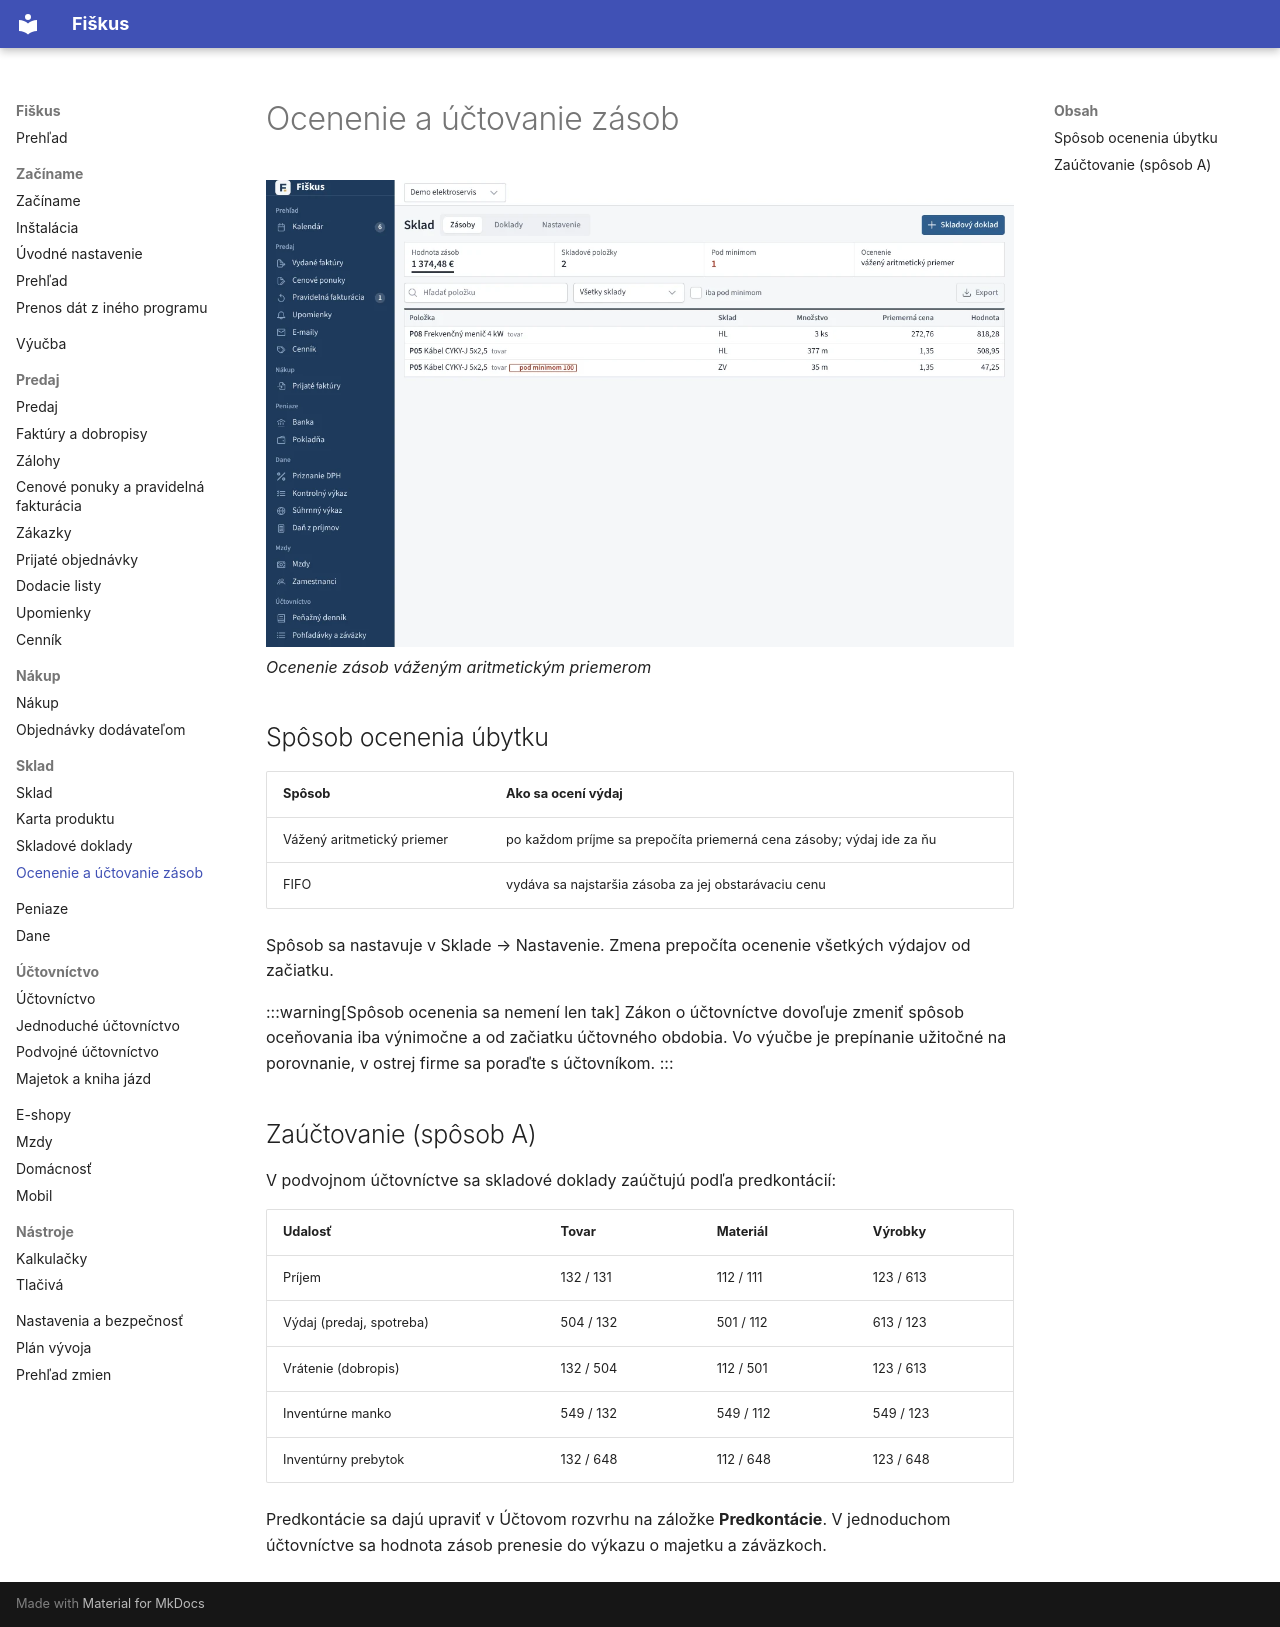

repository: fiskus-online/Fiskus · page: sklad/ocenenie/index.html · generator: mkdocs

---
title: Ocenenie a účtovanie zásob
slug: ocenenie
sidebar_position: 3
description: Vážený aritmetický priemer, FIFO a predkontácie pre účtovanie zásob spôsobom A.
tags: [sklad, účtovanie, ocenenie]
---

# Ocenenie a účtovanie zásob

![Ocenenie zásob váženým aritmetickým priemerom](../obrazky/sklad.webp)
*Ocenenie zásob váženým aritmetickým priemerom*


## Spôsob ocenenia úbytku

| Spôsob | Ako sa ocení výdaj |
|---|---|
| Vážený aritmetický priemer | po každom príjme sa prepočíta priemerná cena zásoby; výdaj ide za ňu |
| FIFO | vydáva sa najstaršia zásoba za jej obstarávaciu cenu |

Spôsob sa nastavuje v Sklade → Nastavenie. Zmena prepočíta ocenenie všetkých
výdajov od začiatku.

:::warning[Spôsob ocenenia sa nemení len tak]
Zákon o účtovníctve dovoľuje zmeniť spôsob oceňovania iba výnimočne a od
začiatku účtovného obdobia. Vo výučbe je prepínanie užitočné na porovnanie,
v ostrej firme sa poraďte s účtovníkom.
:::

## Zaúčtovanie (spôsob A)

V podvojnom účtovníctve sa skladové doklady zaúčtujú podľa predkontácií:

| Udalosť | Tovar | Materiál | Výrobky |
|---|---|---|---|
| Príjem | 132 / 131 | 112 / 111 | 123 / 613 |
| Výdaj (predaj, spotreba) | 504 / 132 | 501 / 112 | 613 / 123 |
| Vrátenie (dobropis) | 132 / 504 | 112 / 501 | 123 / 613 |
| Inventúrne manko | 549 / 132 | 549 / 112 | 549 / 123 |
| Inventúrny prebytok | 132 / 648 | 112 / 648 | 123 / 648 |

Predkontácie sa dajú upraviť v Účtovom rozvrhu na záložke **Predkontácie**. V jednoduchom
účtovníctve sa hodnota zásob prenesie do výkazu o majetku a záväzkoch.
